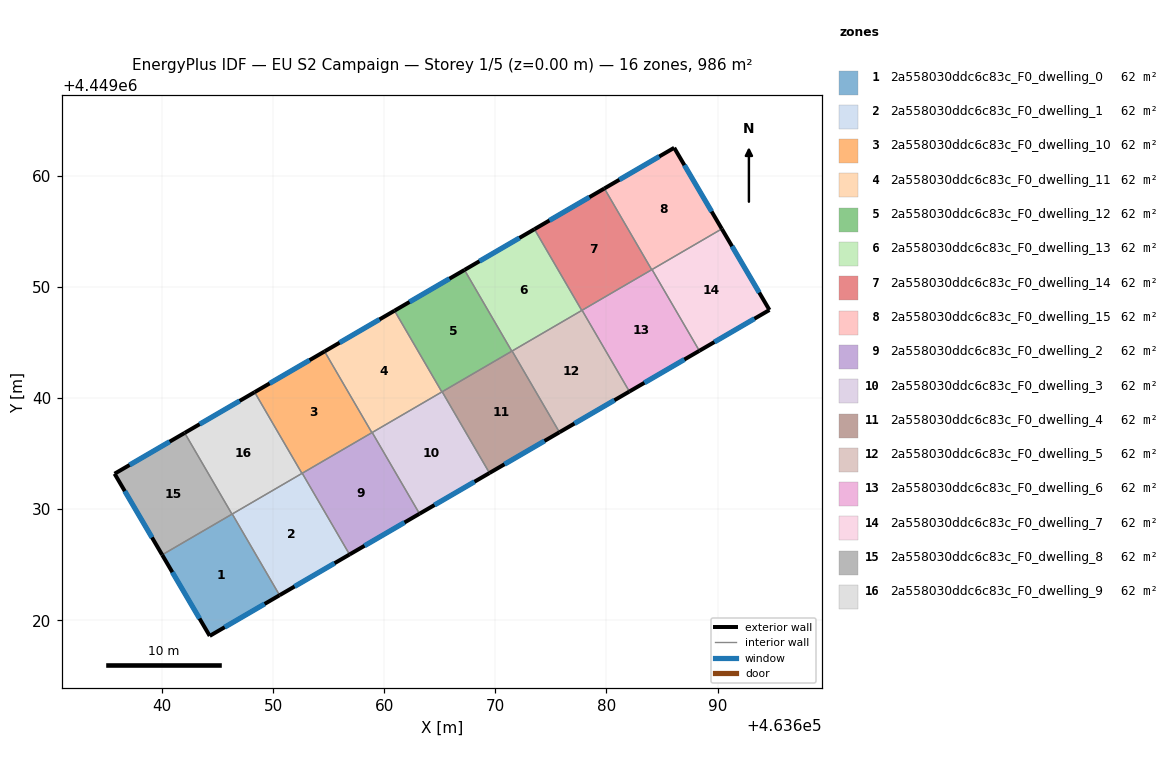
=== STOREY PLAN SPEC (per zone: floor XY polygon, exterior-wall plan segments, windows/doors) ===
zone 1: 2a558030ddc6c83c_F0_dwelling_0  (61.6 m²)
  floor: (463646.33, 4449029.57) (463650.59, 4449022.26) (463644.30, 4449018.60) (463640.02, 4449025.89)
  exterior wall: (463644.30, 4449018.60) – (463650.59, 4449022.26)  [7.3 m]
    window: (463645.65, 4449019.38) – (463649.24, 4449021.47)  [7.1 m²]
  exterior wall: (463640.02, 4449025.89) – (463644.30, 4449018.60)  [8.5 m]
    window: (463640.94, 4449024.33) – (463643.39, 4449020.16)  [8.3 m²]
  interior walls: 3
zone 2: 2a558030ddc6c83c_F0_dwelling_1  (61.6 m²)
  floor: (463652.63, 4449033.23) (463656.88, 4449025.92) (463650.59, 4449022.26) (463646.33, 4449029.57)
  exterior wall: (463650.59, 4449022.26) – (463656.88, 4449025.92)  [7.3 m]
    window: (463651.94, 4449023.04) – (463655.53, 4449025.14)  [7.1 m²]
  interior walls: 4
zone 3: 2a558030ddc6c83c_F0_dwelling_10  (61.6 m²)
  floor: (463654.64, 4449044.19) (463658.89, 4449036.88) (463652.60, 4449033.22) (463648.34, 4449040.53)
  exterior wall: (463654.64, 4449044.19) – (463648.34, 4449040.53)  [7.3 m]
    window: (463653.29, 4449043.41) – (463649.69, 4449041.31)  [7.1 m²]
  interior walls: 4
zone 4: 2a558030ddc6c83c_F0_dwelling_11  (61.6 m²)
  floor: (463660.93, 4449047.86) (463665.19, 4449040.55) (463658.89, 4449036.88) (463654.64, 4449044.19)
  exterior wall: (463660.93, 4449047.86) – (463654.64, 4449044.19)  [7.3 m]
    window: (463659.58, 4449047.07) – (463655.98, 4449044.98)  [7.1 m²]
  interior walls: 4
zone 5: 2a558030ddc6c83c_F0_dwelling_12  (61.6 m²)
  floor: (463667.22, 4449051.53) (463671.48, 4449044.21) (463665.19, 4449040.55) (463660.93, 4449047.86)
  exterior wall: (463667.22, 4449051.53) – (463660.93, 4449047.86)  [7.3 m]
    window: (463665.88, 4449050.74) – (463662.28, 4449048.65)  [7.1 m²]
  interior walls: 4
zone 6: 2a558030ddc6c83c_F0_dwelling_13  (61.6 m²)
  floor: (463673.52, 4449055.19) (463677.78, 4449047.88) (463671.48, 4449044.21) (463667.22, 4449051.53)
  exterior wall: (463673.52, 4449055.19) – (463667.22, 4449051.53)  [7.3 m]
    window: (463672.17, 4449054.41) – (463668.57, 4449052.31)  [7.1 m²]
  interior walls: 4
zone 7: 2a558030ddc6c83c_F0_dwelling_14  (61.6 m²)
  floor: (463679.81, 4449058.86) (463684.07, 4449051.55) (463677.78, 4449047.88) (463673.52, 4449055.19)
  exterior wall: (463679.81, 4449058.86) – (463673.52, 4449055.19)  [7.3 m]
    window: (463678.47, 4449058.07) – (463674.87, 4449055.98)  [7.1 m²]
  interior walls: 4
zone 8: 2a558030ddc6c83c_F0_dwelling_15  (61.6 m²)
  floor: (463686.10, 4449062.52) (463690.38, 4449055.22) (463684.07, 4449051.55) (463679.81, 4449058.86)
  exterior wall: (463690.38, 4449055.22) – (463686.10, 4449062.52)  [8.5 m]
    window: (463689.46, 4449056.78) – (463687.01, 4449060.95)  [8.3 m²]
  exterior wall: (463686.10, 4449062.52) – (463679.81, 4449058.86)  [7.3 m]
    window: (463684.75, 4449061.73) – (463681.16, 4449059.64)  [7.1 m²]
  interior walls: 3
zone 9: 2a558030ddc6c83c_F0_dwelling_2  (61.6 m²)
  floor: (463658.92, 4449036.90) (463663.18, 4449029.59) (463656.88, 4449025.92) (463652.63, 4449033.23)
  exterior wall: (463656.88, 4449025.92) – (463663.18, 4449029.59)  [7.3 m]
    window: (463658.23, 4449026.71) – (463661.83, 4449028.80)  [7.1 m²]
  interior walls: 4
zone 10: 2a558030ddc6c83c_F0_dwelling_3  (61.6 m²)
  floor: (463665.22, 4449040.57) (463669.47, 4449033.25) (463663.18, 4449029.59) (463658.92, 4449036.90)
  exterior wall: (463663.18, 4449029.59) – (463669.47, 4449033.25)  [7.3 m]
    window: (463664.53, 4449030.37) – (463668.13, 4449032.47)  [7.1 m²]
  interior walls: 4
zone 11: 2a558030ddc6c83c_F0_dwelling_4  (61.6 m²)
  floor: (463671.51, 4449044.23) (463675.77, 4449036.92) (463669.47, 4449033.25) (463665.22, 4449040.57)
  exterior wall: (463669.47, 4449033.25) – (463675.77, 4449036.92)  [7.3 m]
    window: (463670.82, 4449034.04) – (463674.42, 4449036.13)  [7.1 m²]
  interior walls: 4
zone 12: 2a558030ddc6c83c_F0_dwelling_5  (61.6 m²)
  floor: (463677.81, 4449047.90) (463682.06, 4449040.59) (463675.77, 4449036.92) (463671.51, 4449044.23)
  exterior wall: (463675.77, 4449036.92) – (463682.06, 4449040.59)  [7.3 m]
    window: (463677.12, 4449037.71) – (463680.72, 4449039.80)  [7.1 m²]
  interior walls: 4
zone 13: 2a558030ddc6c83c_F0_dwelling_6  (61.6 m²)
  floor: (463684.10, 4449051.56) (463688.36, 4449044.25) (463682.06, 4449040.59) (463677.81, 4449047.90)
  exterior wall: (463682.06, 4449040.59) – (463688.36, 4449044.25)  [7.3 m]
    window: (463683.41, 4449041.37) – (463687.01, 4449043.47)  [7.1 m²]
  interior walls: 4
zone 14: 2a558030ddc6c83c_F0_dwelling_7  (61.6 m²)
  floor: (463690.38, 4449055.22) (463694.67, 4449047.92) (463688.36, 4449044.25) (463684.10, 4449051.56)
  exterior wall: (463694.67, 4449047.92) – (463690.38, 4449055.22)  [8.5 m]
    window: (463693.75, 4449049.49) – (463691.30, 4449053.66)  [8.3 m²]
  exterior wall: (463688.36, 4449044.25) – (463694.67, 4449047.92)  [7.3 m]
    window: (463689.71, 4449045.04) – (463693.32, 4449047.14)  [7.2 m²]
  interior walls: 2
zone 15: 2a558030ddc6c83c_F0_dwelling_8  (61.6 m²)
  floor: (463642.05, 4449036.86) (463646.30, 4449029.55) (463640.02, 4449025.89) (463635.74, 4449033.19)
  exterior wall: (463635.74, 4449033.19) – (463640.02, 4449025.89)  [8.5 m]
    window: (463636.66, 4449031.63) – (463639.10, 4449027.45)  [8.3 m²]
  exterior wall: (463642.05, 4449036.86) – (463635.74, 4449033.19)  [7.3 m]
    window: (463640.70, 4449036.08) – (463637.09, 4449033.98)  [7.2 m²]
  interior walls: 2
zone 16: 2a558030ddc6c83c_F0_dwelling_9  (61.6 m²)
  floor: (463648.34, 4449040.53) (463652.60, 4449033.22) (463646.30, 4449029.55) (463642.05, 4449036.86)
  exterior wall: (463648.34, 4449040.53) – (463642.05, 4449036.86)  [7.3 m]
    window: (463646.99, 4449039.74) – (463643.40, 4449037.65)  [7.1 m²]
  interior walls: 4

=== DERIVED (storey summary) ===
Building: EU S2 Campaign
Storey: 1 of 5  (floor level z = 0.00 m)
Storey gross floor area: 986.1 m²
Zones on this storey: 16
  - 2a558030ddc6c83c_F0_dwelling_0: floor 61.6 m²; exterior wall 15.7 m (47.2 m²); 2 window(s) 15.4 m²; WWR 32.7%
  - 2a558030ddc6c83c_F0_dwelling_1: floor 61.6 m²; exterior wall 7.3 m (21.9 m²); 1 window(s) 7.1 m²; WWR 32.7%
  - 2a558030ddc6c83c_F0_dwelling_10: floor 61.6 m²; exterior wall 7.3 m (21.9 m²); 1 window(s) 7.1 m²; WWR 32.7%
  - 2a558030ddc6c83c_F0_dwelling_11: floor 61.6 m²; exterior wall 7.3 m (21.9 m²); 1 window(s) 7.1 m²; WWR 32.7%
  - 2a558030ddc6c83c_F0_dwelling_12: floor 61.6 m²; exterior wall 7.3 m (21.9 m²); 1 window(s) 7.1 m²; WWR 32.7%
  - 2a558030ddc6c83c_F0_dwelling_13: floor 61.6 m²; exterior wall 7.3 m (21.9 m²); 1 window(s) 7.1 m²; WWR 32.7%
  - 2a558030ddc6c83c_F0_dwelling_14: floor 61.6 m²; exterior wall 7.3 m (21.9 m²); 1 window(s) 7.1 m²; WWR 32.7%
  - 2a558030ddc6c83c_F0_dwelling_15: floor 61.6 m²; exterior wall 15.7 m (47.2 m²); 2 window(s) 15.4 m²; WWR 32.7%
  - 2a558030ddc6c83c_F0_dwelling_2: floor 61.6 m²; exterior wall 7.3 m (21.9 m²); 1 window(s) 7.1 m²; WWR 32.7%
  - 2a558030ddc6c83c_F0_dwelling_3: floor 61.6 m²; exterior wall 7.3 m (21.9 m²); 1 window(s) 7.1 m²; WWR 32.7%
  - 2a558030ddc6c83c_F0_dwelling_4: floor 61.6 m²; exterior wall 7.3 m (21.9 m²); 1 window(s) 7.1 m²; WWR 32.7%
  - 2a558030ddc6c83c_F0_dwelling_5: floor 61.6 m²; exterior wall 7.3 m (21.9 m²); 1 window(s) 7.1 m²; WWR 32.7%
  - 2a558030ddc6c83c_F0_dwelling_6: floor 61.6 m²; exterior wall 7.3 m (21.9 m²); 1 window(s) 7.1 m²; WWR 32.7%
  - 2a558030ddc6c83c_F0_dwelling_7: floor 61.6 m²; exterior wall 15.8 m (47.3 m²); 2 window(s) 15.4 m²; WWR 32.7%
  - 2a558030ddc6c83c_F0_dwelling_8: floor 61.6 m²; exterior wall 15.8 m (47.3 m²); 2 window(s) 15.4 m²; WWR 32.7%
  - 2a558030ddc6c83c_F0_dwelling_9: floor 61.6 m²; exterior wall 7.3 m (21.9 m²); 1 window(s) 7.1 m²; WWR 32.7%
Zone adjacency (shared interzone walls):
  - 2a558030ddc6c83c_F0_dwelling_0 ↔ 2a558030ddc6c83c_F0_dwelling_1
  - 2a558030ddc6c83c_F0_dwelling_0 ↔ 2a558030ddc6c83c_F0_dwelling_8
  - 2a558030ddc6c83c_F0_dwelling_0 ↔ 2a558030ddc6c83c_F0_dwelling_9
  - 2a558030ddc6c83c_F0_dwelling_1 ↔ 2a558030ddc6c83c_F0_dwelling_10
  - 2a558030ddc6c83c_F0_dwelling_1 ↔ 2a558030ddc6c83c_F0_dwelling_2
  - 2a558030ddc6c83c_F0_dwelling_1 ↔ 2a558030ddc6c83c_F0_dwelling_9
  - 2a558030ddc6c83c_F0_dwelling_10 ↔ 2a558030ddc6c83c_F0_dwelling_11
  - 2a558030ddc6c83c_F0_dwelling_10 ↔ 2a558030ddc6c83c_F0_dwelling_2
  - 2a558030ddc6c83c_F0_dwelling_10 ↔ 2a558030ddc6c83c_F0_dwelling_9
  - 2a558030ddc6c83c_F0_dwelling_11 ↔ 2a558030ddc6c83c_F0_dwelling_12
  - 2a558030ddc6c83c_F0_dwelling_11 ↔ 2a558030ddc6c83c_F0_dwelling_2
  - 2a558030ddc6c83c_F0_dwelling_11 ↔ 2a558030ddc6c83c_F0_dwelling_3
  - 2a558030ddc6c83c_F0_dwelling_12 ↔ 2a558030ddc6c83c_F0_dwelling_13
  - 2a558030ddc6c83c_F0_dwelling_12 ↔ 2a558030ddc6c83c_F0_dwelling_3
  - 2a558030ddc6c83c_F0_dwelling_12 ↔ 2a558030ddc6c83c_F0_dwelling_4
  - 2a558030ddc6c83c_F0_dwelling_13 ↔ 2a558030ddc6c83c_F0_dwelling_14
  - 2a558030ddc6c83c_F0_dwelling_13 ↔ 2a558030ddc6c83c_F0_dwelling_4
  - 2a558030ddc6c83c_F0_dwelling_13 ↔ 2a558030ddc6c83c_F0_dwelling_5
  - 2a558030ddc6c83c_F0_dwelling_14 ↔ 2a558030ddc6c83c_F0_dwelling_15
  - 2a558030ddc6c83c_F0_dwelling_14 ↔ 2a558030ddc6c83c_F0_dwelling_5
  - 2a558030ddc6c83c_F0_dwelling_14 ↔ 2a558030ddc6c83c_F0_dwelling_6
  - 2a558030ddc6c83c_F0_dwelling_15 ↔ 2a558030ddc6c83c_F0_dwelling_6
  - 2a558030ddc6c83c_F0_dwelling_15 ↔ 2a558030ddc6c83c_F0_dwelling_7
  - 2a558030ddc6c83c_F0_dwelling_2 ↔ 2a558030ddc6c83c_F0_dwelling_3
  - 2a558030ddc6c83c_F0_dwelling_3 ↔ 2a558030ddc6c83c_F0_dwelling_4
  - 2a558030ddc6c83c_F0_dwelling_4 ↔ 2a558030ddc6c83c_F0_dwelling_5
  - 2a558030ddc6c83c_F0_dwelling_5 ↔ 2a558030ddc6c83c_F0_dwelling_6
  - 2a558030ddc6c83c_F0_dwelling_6 ↔ 2a558030ddc6c83c_F0_dwelling_7
  - 2a558030ddc6c83c_F0_dwelling_8 ↔ 2a558030ddc6c83c_F0_dwelling_9